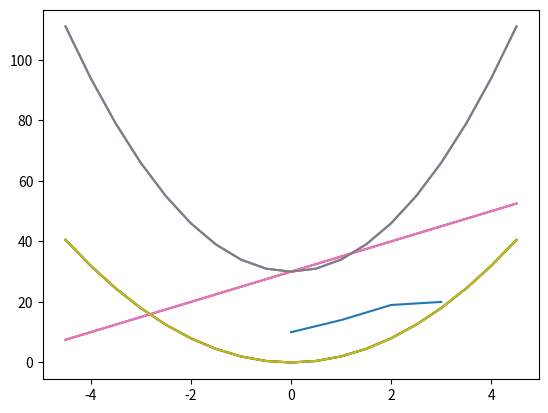
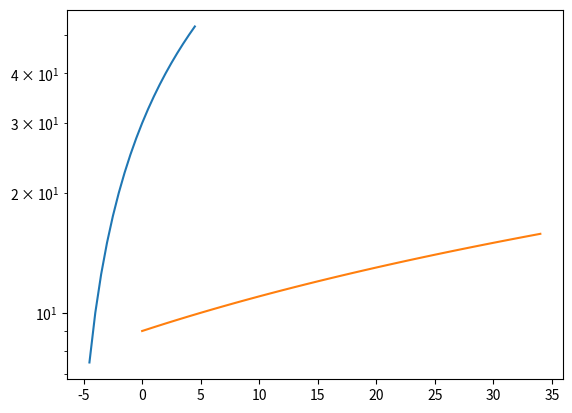

Recreate these plots in Python, in order.
#간단한 2차원 그래프 그리기
import matplotlib.pyplot as plt
plt.plot([10, 14, 19, 20])
plt.show()

#x값과 y값이 모두 있는 2차원 데이터
import numpy as np
x = np.arange(-4.5, 5, 0.5)
y = 2*x**2
y

[x, y]
plt.plot(x,y)
plt.show()

#하나의 그래프 창에 여러개의 데이터를 선 그래프로 표시
x = np.arange(-4.5, 5, 0.5)
y1 = 2*x**2
y2 = 5*x + 30
y3 = 4*x**2 + 30

plt.plot(x, y1)
plt.plot(x, y2)
plt.plot(x, y3)
plt.show() #한번에 여러개의 그래프를 출력

plt.plot(x, y1, x, y2, x, y3)
plt.show()

#다른 창에 그리기
plt.figure(1)
plt.plot(x, y1)
plt.figure(2)
plt.plot(x, y2)
plt.show()


import math as mt

x = 2*np.arange(4.5, 8, 0.1)
plt.semilogy(x)
plt.show()

